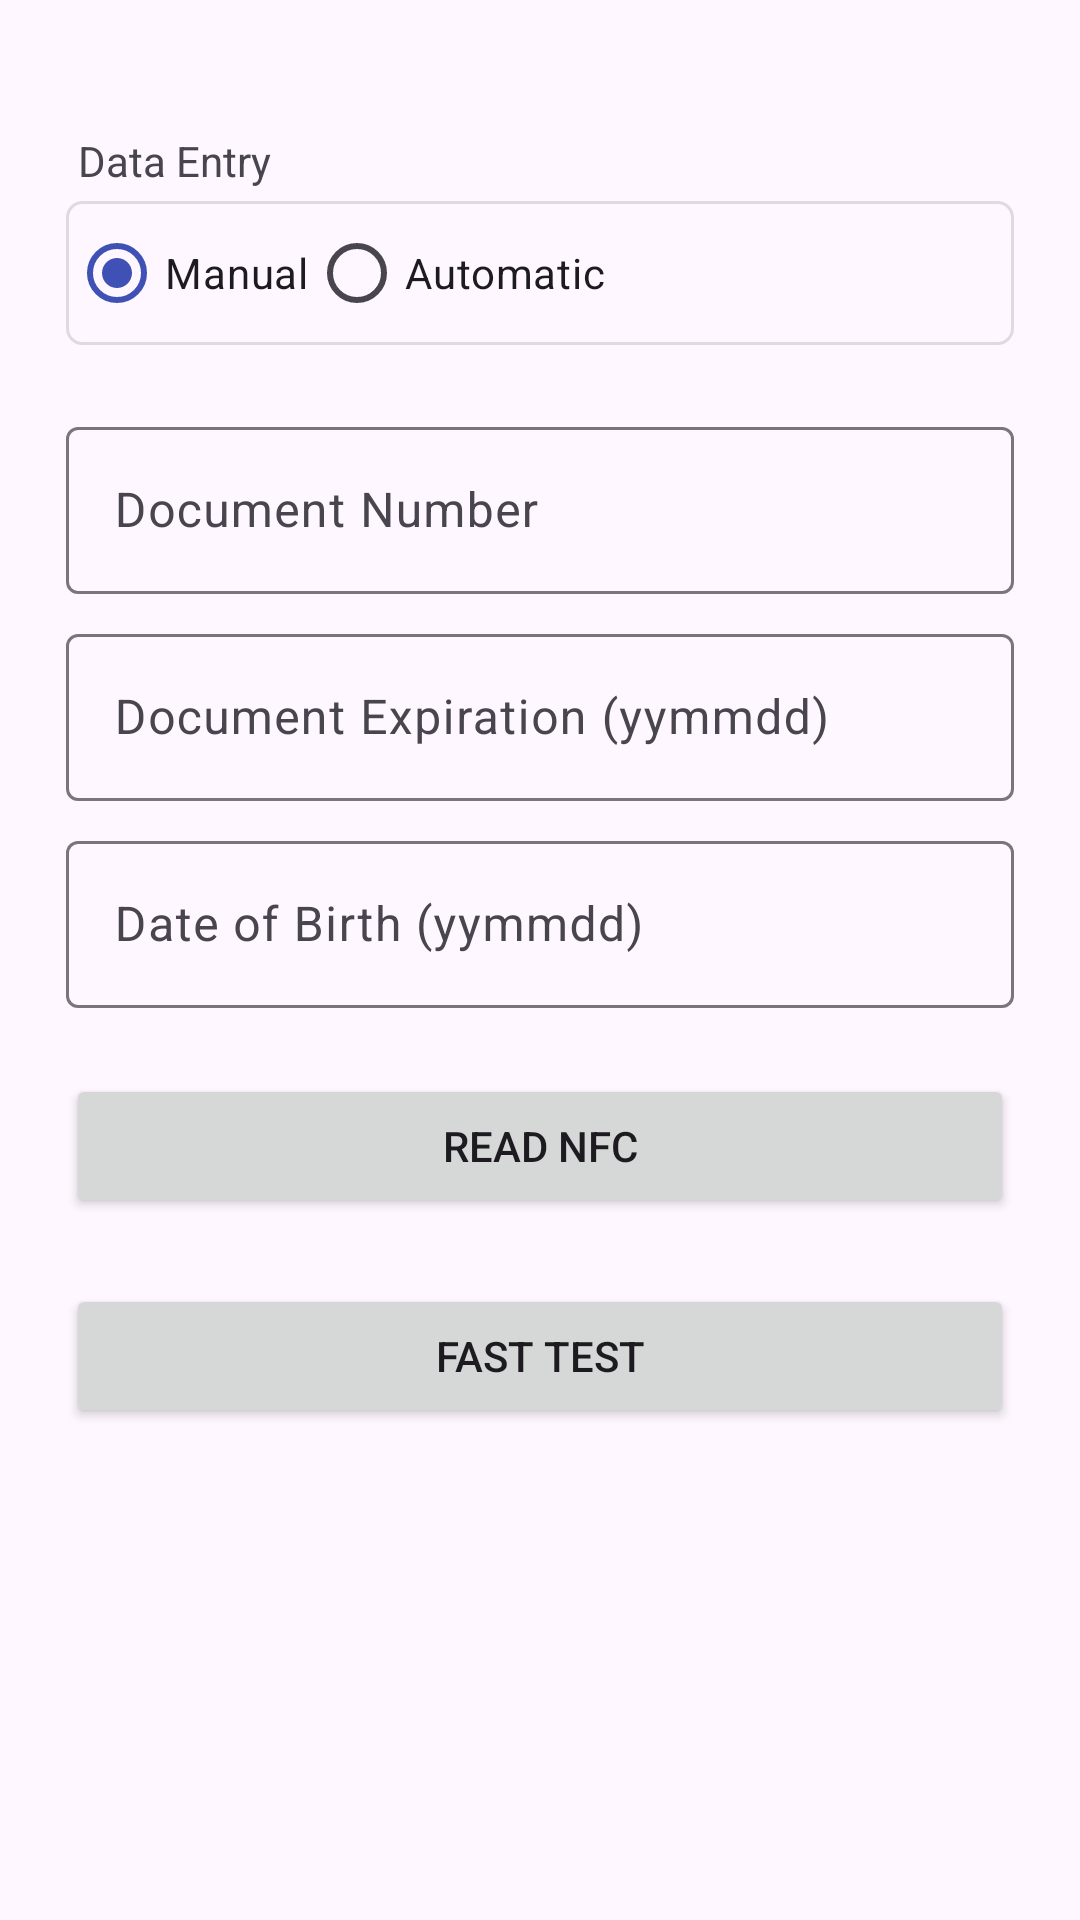

Reconstruct the res/layout file that produces this screen, plus the resources it refers to.
<!-- AndroidManifest.xml: application theme Theme.EidReader -->
<!-- res/layout/activity_selection.xml -->
<?xml version="1.0" encoding="utf-8"?>
<androidx.core.widget.NestedScrollView
    xmlns:android="http://schemas.android.com/apk/res/android"
    android:id="@+id/scroll_view"
    android:layout_width="match_parent"
    android:layout_height="wrap_content"
    android:padding="@dimen/margin_medium"
    android:clipChildren="false"
    android:scrollbars="none">

    <LinearLayout
        android:layout_width="match_parent"
        android:layout_height="wrap_content"
        android:orientation="vertical">

        <androidx.appcompat.widget.AppCompatTextView
            android:id="@+id/titleRadioGroup"
            android:layout_width="match_parent"
            android:layout_height="wrap_content"
            android:layout_marginTop="22dp"
            android:text="@string/selection_title"
            style="@style/InputLabel" />

        <RadioGroup
            android:checkedButton="@+id/radioButtonManual"
            android:id="@+id/radioButtonDataEntry"
            style="@style/ToogleGroup"
            android:orientation="horizontal">

            <androidx.appcompat.widget.AppCompatRadioButton
                android:layout_marginStart="1dp"
                android:id="@+id/radioButtonManual"
                android:text="@string/selection_manual"
                android:layout_width="wrap_content"
                android:layout_height="wrap_content"
                />

            <androidx.appcompat.widget.AppCompatRadioButton
                android:layout_marginEnd="1dp"
                android:id="@+id/radioButtonOcr"
                android:text="@string/selection_automatic"
                android:layout_width="wrap_content"
                android:layout_height="wrap_content"/>
        </RadioGroup>



        <LinearLayout
            android:id="@+id/layoutManual"
            android:layout_width="match_parent"
            android:layout_height="wrap_content"
            android:orientation="vertical"
            android:layout_marginTop="22dp"
            >

            <com.google.android.material.textfield.TextInputLayout
                android:id="@+id/textInputLayoutDocumentNumber"
                android:layout_width="match_parent"
                android:layout_height="wrap_content"
                android:layout_marginBottom="@dimen/margin_small"
                >

                <androidx.appcompat.widget.AppCompatEditText
                    android:id="@+id/documentNumber"
                    android:layout_width="match_parent"
                    android:layout_height="wrap_content"
                    android:hint="@string/prompt_document_number"
                    android:imeOptions="actionDone"
                    android:inputType="textCapCharacters"
                    android:maxLength="9"
                    android:maxLines="3" />

            </com.google.android.material.textfield.TextInputLayout>

            <com.google.android.material.textfield.TextInputLayout
                android:id="@+id/textInputLayoutDocumentExpiration"
                android:layout_width="match_parent"
                android:layout_height="wrap_content"
                android:layout_marginBottom="@dimen/margin_small"
                >

                <androidx.appcompat.widget.AppCompatEditText
                    android:id="@+id/documentExpiration"
                    android:layout_width="match_parent"
                    android:layout_height="wrap_content"
                    android:hint="@string/prompt_document_expiration"
                    android:imeOptions="actionDone"
                    android:inputType="number"
                    android:maxLength="6"
                    android:maxLines="3" />

            </com.google.android.material.textfield.TextInputLayout>

            <com.google.android.material.textfield.TextInputLayout
                android:id="@+id/textInputLayoutDateOfBirth"
                android:layout_width="match_parent"
                android:layout_height="wrap_content"
                android:layout_marginBottom="@dimen/margin_medium"
                >

                <androidx.appcompat.widget.AppCompatEditText
                    android:id="@+id/documentDateOfBirth"
                    android:layout_width="match_parent"
                    android:layout_height="wrap_content"
                    android:hint="@string/prompt_document_date_of_birth"
                    android:imeOptions="actionDone"
                    android:inputType="number"
                    android:maxLength="6"
                    android:maxLines="3" />
            </com.google.android.material.textfield.TextInputLayout>

            <Button
                android:id="@+id/buttonReadNfc"
                android:layout_width="match_parent"
                android:layout_height="wrap_content"
                android:layout_marginBottom="@dimen/margin_medium"
                android:text="@string/read_nfc"/>
            <Button
                android:id="@+id/buttonReadTest"
                android:layout_width="match_parent"
                android:layout_height="wrap_content"
                android:text="@string/fast_test" />

        </LinearLayout>
        <LinearLayout
            android:id="@+id/layoutAutomatic"
            android:layout_width="match_parent"
            android:layout_height="wrap_content"
            android:orientation="vertical"
            android:layout_marginTop="22dp"
            android:visibility="gone"
            >
        </LinearLayout>
    </LinearLayout>

</androidx.core.widget.NestedScrollView>
<!-- resources referenced by this layout -->
<resources>
  <dimen name="margin_medium">22dp</dimen>
  <dimen name="margin_small">8dp</dimen>
  <string name="fast_test">Fast Test</string>
  <string name="prompt_document_date_of_birth">Date of Birth (yymmdd)</string>
  <string name="prompt_document_expiration">Document Expiration (yymmdd)</string>
  <string name="prompt_document_number">Document Number</string>
  <string name="read_nfc">READ NFC</string>
  <string name="selection_automatic">Automatic</string>
  <string name="selection_manual">Manual</string>
  <string name="selection_title">Data Entry</string>
  <style name="InputLabel" parent="TextAppearance.AppCompat.Small">
          <item name="android:paddingBottom">@dimen/input_label_padding_bottom</item>
          <item name="android:paddingLeft">@dimen/input_label_horizontal_spacing</item>
          <item name="android:paddingRight">@dimen/input_label_horizontal_spacing</item>
      </style>
  <style name="ToogleGroup">
          <item name="android:layout_width">match_parent</item>
          <item name="android:layout_height">@dimen/toggle_height</item>
          <item name="android:background">@drawable/toggle_background_border</item>
      </style>
  <style name="Theme.EidReader" parent="Theme.Material3.Light.NoActionBar">
          
          <item name="colorPrimary">@color/colorPrimary</item>
          <item name="colorPrimaryVariant">@color/colorPrimaryDark</item>
          <item name="colorAccent">@color/colorAccent</item>
          <item name="colorOnPrimary">@color/white</item>
          
          <item name="colorOnSecondary">@color/black</item>
          
          <item name="android:statusBarColor">?attr/colorPrimaryVariant</item>
          
      </style>
  <dimen name="input_label_padding_bottom">4dp</dimen>
  <dimen name="input_label_horizontal_spacing">4dp</dimen>
  <dimen name="toggle_height">48dp</dimen>
  <!-- drawable toggle_background_border (drawable) -->
  <?xml version="1.0" encoding="utf-8"?>
  <shape xmlns:android="http://schemas.android.com/apk/res/android"
      android:shape="rectangle">
      <corners android:radius="5dp" />
      <solid android:color="@android:color/transparent" />
      <stroke
          android:width="1dp"
          android:color="@color/grey_2" />
  </shape>
  <color name="colorPrimary">#3F51B5</color>
  <color name="colorPrimaryDark">#303F9F</color>
  <color name="colorAccent">#FF4081</color>
  <color name="white">#FFFFFFFF</color>
  <color name="black">#FF000000</color>
  <color name="grey_2">#1f000000</color>
</resources>
